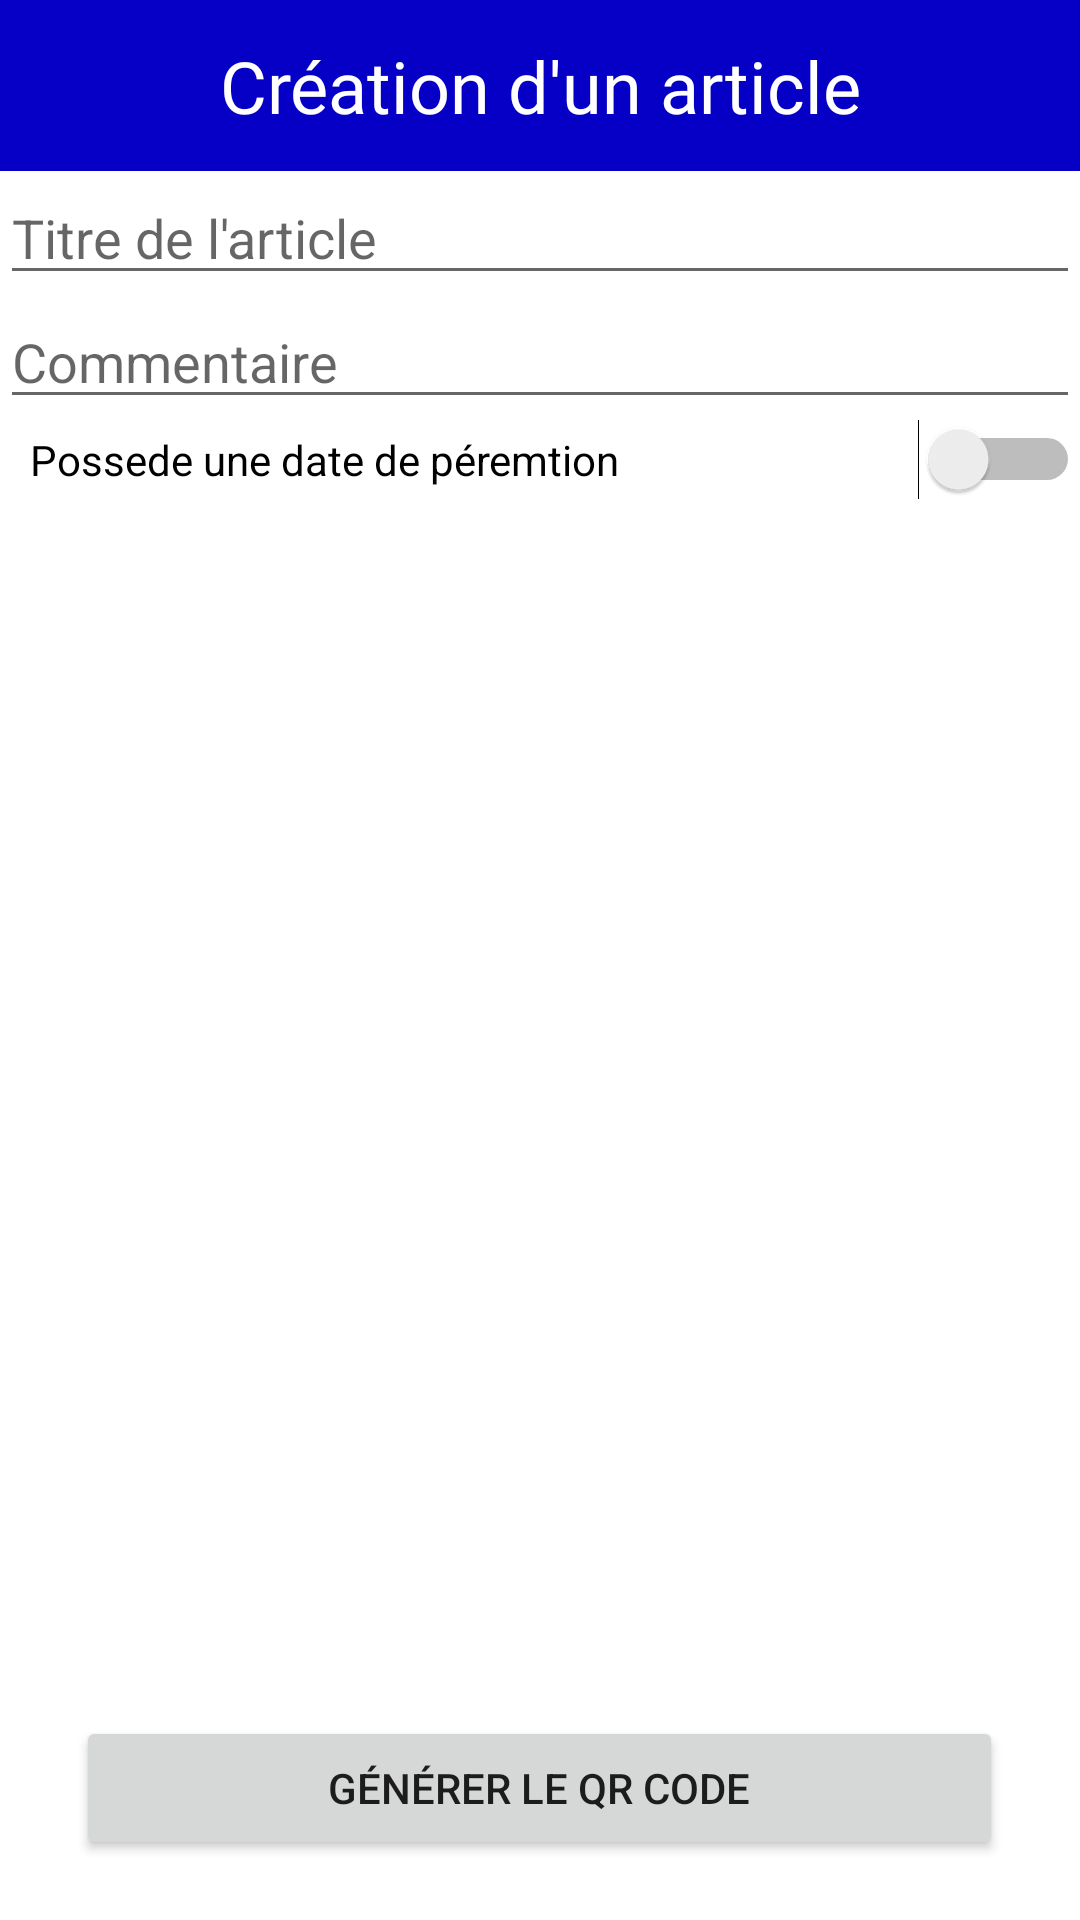

This screen was rendered from an Android layout file. Write that file and the resources it references.
<!-- AndroidManifest.xml: application theme Theme.Article_r_code -->
<!-- res/layout/creation_article.xml -->
<?xml version="1.0" encoding="utf-8"?>
<LinearLayout xmlns:android="http://schemas.android.com/apk/res/android"
    xmlns:app="http://schemas.android.com/apk/res-auto"
    xmlns:tools="http://schemas.android.com/tools"
    android:layout_width="match_parent"
    android:layout_height="match_parent"
    android:gravity="center"
    android:orientation="vertical">

    <TextView
        android:id="@+id/titre_lecture_article"
        android:layout_width="match_parent"
        android:layout_height="57dp"
        android:background="#0600C6"
        android:fontFamily="@font/alice"
        android:gravity="center"
        android:text="Création d'un article"
        android:textColor="#FFFFFF"
        android:textSize="24sp" />

    <EditText
        android:id="@+id/editTextTitreArticle"
        android:layout_width="match_parent"
        android:layout_height="wrap_content"
        android:ems="10"
        android:hint="Titre de l'article"
        android:inputType="text" />

    <EditText
        android:id="@+id/editTextCommentaire"
        android:layout_width="match_parent"
        android:layout_height="wrap_content"
        android:ems="10"
        android:hint="Commentaire"
        android:inputType="text" />

    <LinearLayout
        android:layout_width="match_parent"
        android:layout_height="65dp"
        android:orientation="vertical">

        <Switch
            android:id="@+id/switchDatePeremtion"
            android:layout_width="match_parent"
            android:layout_height="wrap_content"
            android:layout_marginLeft="10dp"
            android:layout_weight="1"
            android:text="Possede une date de péremtion" />

        <EditText
            android:id="@+id/editTextDatePeremption"
            android:layout_width="match_parent"
            android:layout_height="wrap_content"
            android:ems="10"
            android:hint="Date de peremtion"
            android:inputType="date"
            android:visibility="invisible" />

    </LinearLayout>

    <ImageView
        android:id="@+id/qrCodeImageView"
        android:layout_width="200dp"
        android:layout_height="397dp"
        android:layout_weight="1"
        tools:srcCompat="@tools:sample/avatars" />

    <LinearLayout
        android:layout_width="match_parent"
        android:layout_height="93dp"
        android:gravity="bottom|center"
        android:orientation="vertical">

        <Button
            android:id="@+id/button_submit"
            android:layout_width="309dp"
            android:layout_height="wrap_content"
            android:layout_marginBottom="20dp"
            android:text="Générer le Qr Code" />
    </LinearLayout>

</LinearLayout>
<!-- resources referenced by this layout -->
<resources>
  <style name="Theme.Article_r_code" parent="Theme.MaterialComponents.Light.NoActionBar">
  
          <item name="colorPrimary">@color/purple_500</item>
          <item name="colorPrimaryVariant">@color/purple_700</item>
          <item name="colorOnPrimary">@color/white</item>
  
          <item name="colorSecondary">@color/teal_200</item>
          <item name="colorSecondaryVariant">@color/teal_700</item>
          <item name="colorOnSecondary">@color/black</item>
  
          <item name="android:statusBarColor">?attr/colorPrimaryVariant</item>
          
      </style>
  <!-- not gathered from this repository: default colours our renderer supplied (Android Studio template values) -->
  <color name="purple_500">#FF6200EE</color>
  <color name="purple_700">#FF3700B3</color>
  <color name="teal_200">#FF03DAC5</color>
  <color name="teal_700">#FF018786</color>
  <color name="black">#FF000000</color>
  <color name="white">#FFFFFFFF</color>
</resources>
